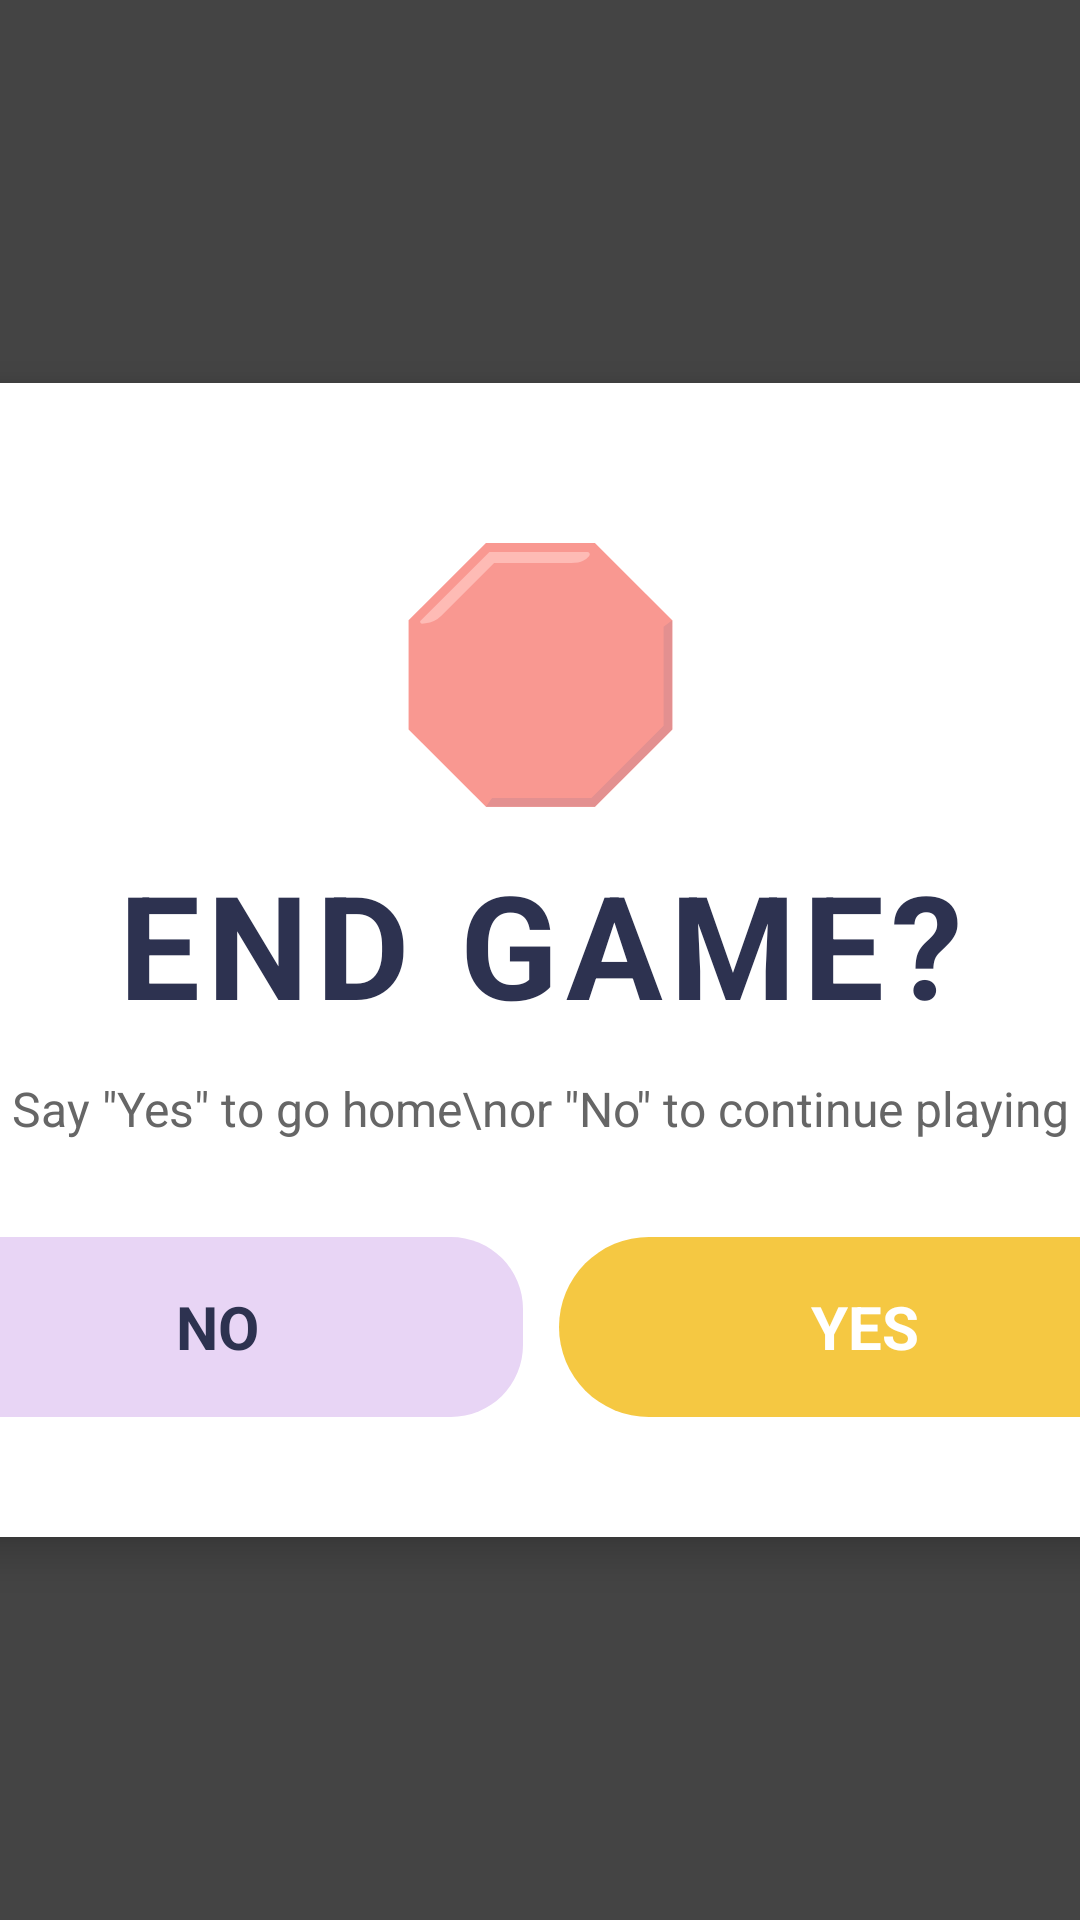

Produce the Android XML layout that renders to this screen, including the resource entries it uses.
<!-- AndroidManifest.xml: application theme Theme.RoboMove -->
<!-- res/layout/dialog_stop_confirmation.xml -->
<?xml version="1.0" encoding="utf-8"?>
<androidx.constraintlayout.widget.ConstraintLayout
    xmlns:android="http://schemas.android.com/apk/res/android"
    xmlns:app="http://schemas.android.com/apk/res-auto"
    android:layout_width="match_parent"
    android:layout_height="match_parent"
    android:background="#BB000000">

    
    <androidx.cardview.widget.CardView
        android:layout_width="500dp"
        android:layout_height="wrap_content"
        app:cardCornerRadius="28dp"
        app:cardElevation="8dp"
        app:cardBackgroundColor="@color/robomove_white"
        app:layout_constraintTop_toTopOf="parent"
        app:layout_constraintBottom_toBottomOf="parent"
        app:layout_constraintStart_toStartOf="parent"
        app:layout_constraintEnd_toEndOf="parent">

        <LinearLayout
            android:layout_width="match_parent"
            android:layout_height="wrap_content"
            android:orientation="vertical"
            android:gravity="center"
            android:padding="40dp">

            
            <TextView
                android:layout_width="wrap_content"
                android:layout_height="wrap_content"
                android:text="🛑"
                android:textSize="80sp"/>

            
            <TextView
                android:layout_width="wrap_content"
                android:layout_height="wrap_content"
                android:text="END GAME?"
                android:textColor="@color/robomove_navy"
                android:textSize="48sp"
                android:textStyle="bold"
                android:letterSpacing="0.05"
                android:layout_marginTop="8dp"/>

            
            <TextView
                android:layout_width="wrap_content"
                android:layout_height="wrap_content"
                android:layout_marginTop="12dp"
                android:layout_marginBottom="32dp"
                android:gravity="center"
                android:lineSpacingMultiplier="1.3"
                android:text='Say "Yes" to go home\nor "No" to continue playing'
                android:textColor="#666666"
                android:textSize="16sp"/>

            
            <LinearLayout
                android:layout_width="match_parent"
                android:layout_height="wrap_content"
                android:orientation="horizontal">

                
                <TextView
                    android:id="@+id/btn_no"
                    android:layout_width="0dp"
                    android:layout_height="60dp"
                    android:layout_weight="1"
                    android:text="NO"
                    android:textColor="@color/robomove_navy"
                    android:textSize="20sp"
                    android:textStyle="bold"
                    android:gravity="center"
                    android:background="@drawable/bg_rule_card"
                    android:layout_marginEnd="12dp"/>

                
                <TextView
                    android:id="@+id/btn_yes"
                    android:layout_width="0dp"
                    android:layout_height="60dp"
                    android:layout_weight="1"
                    android:text="YES"
                    android:textColor="@color/robomove_white"
                    android:textSize="20sp"
                    android:textStyle="bold"
                    android:gravity="center"
                    android:background="@drawable/bg_button_yellow"/>

            </LinearLayout>

        </LinearLayout>

    </androidx.cardview.widget.CardView>

</androidx.constraintlayout.widget.ConstraintLayout>
<!-- resources referenced by this layout -->
<resources>
  <color name="robomove_navy">#2D3250</color>
  <color name="robomove_white">#FFFFFF</color>
  <!-- drawable bg_button_yellow (drawable) -->
  <?xml version="1.0" encoding="utf-8"?>
  <shape xmlns:android="http://schemas.android.com/apk/res/android"
      android:shape="rectangle">
      <solid android:color="#F5C842" />
      <corners android:radius="50dp" />
  </shape>
  <!-- drawable bg_rule_card (drawable) -->
  <?xml version="1.0" encoding="utf-8"?>
  <shape xmlns:android="http://schemas.android.com/apk/res/android"
      android:shape="rectangle">
      <solid android:color="#E8D5F5" />
      <corners android:radius="24dp" />
  </shape>
  <style name="Theme.RoboMove" parent="Theme.MaterialComponents.DayNight.NoActionBar">
          <item name="colorPrimary">@color/robomove_navy</item>
          <item name="colorPrimaryVariant">@color/robomove_navy</item>
          <item name="colorOnPrimary">@color/robomove_white</item>
          <item name="colorSecondary">@color/robomove_yellow</item>
          <item name="android:windowBackground">@color/robomove_white</item>
      </style>
  <color name="robomove_yellow">#F5C842</color>
</resources>
